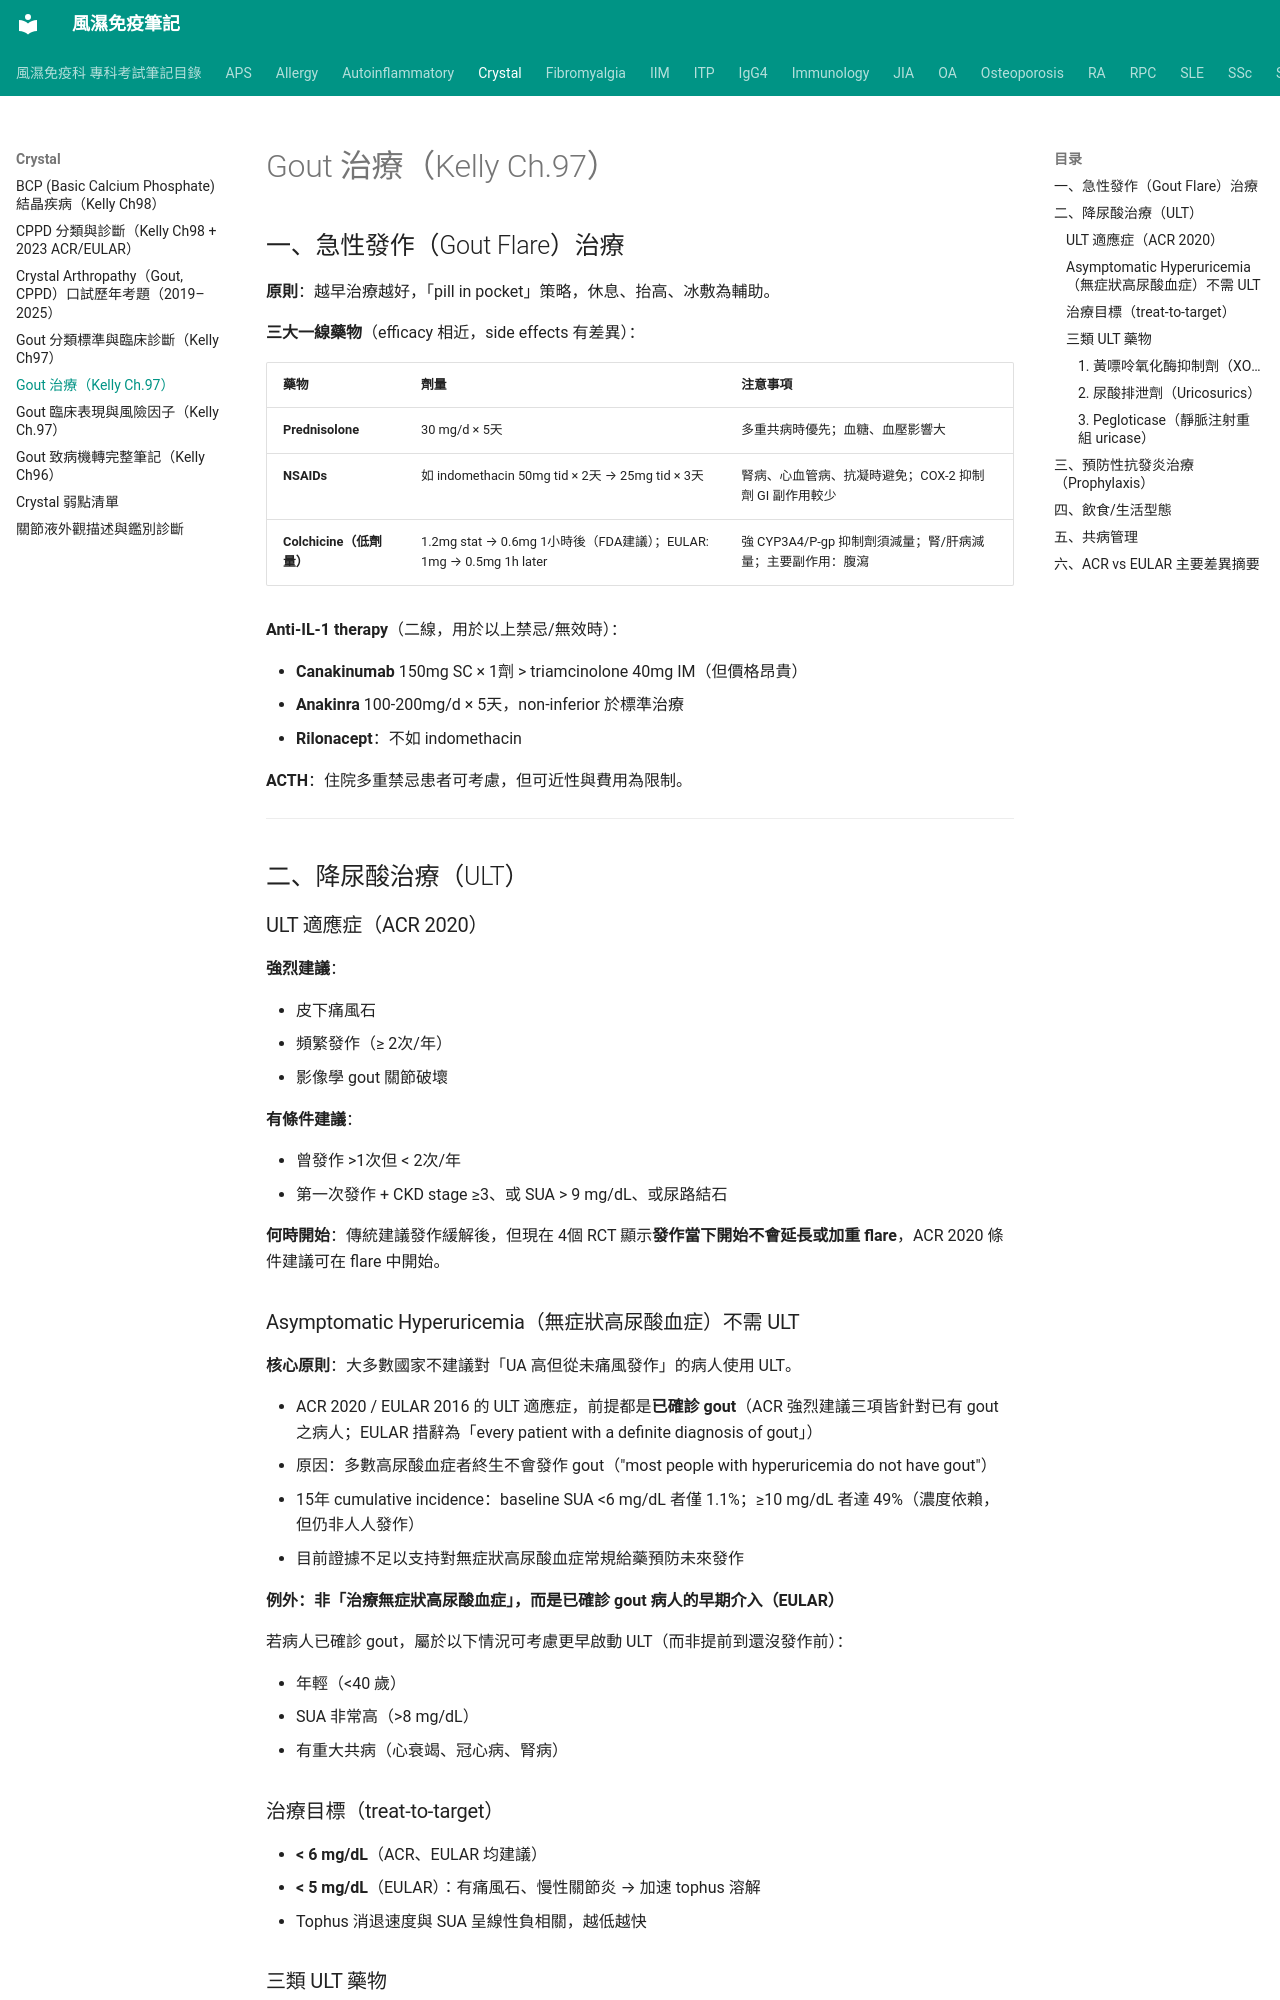

repository: tsaiming1014/rheum-note · page: Crystal/Gout_治療/index.html · generator: mkdocs

# Gout 治療（Kelly Ch.97）

## 一、急性發作（Gout Flare）治療

**原則**：越早治療越好，「pill in pocket」策略，休息、抬高、冰敷為輔助。

**三大一線藥物**（efficacy 相近，side effects 有差異）：

| 藥物 | 劑量 | 注意事項 |
|------|------|----------|
| **Prednisolone** | 30 mg/d × 5天 | 多重共病時優先；血糖、血壓影響大 |
| **NSAIDs** | 如 indomethacin 50mg tid × 2天 → 25mg tid × 3天 | 腎病、心血管病、抗凝時避免；COX-2 抑制劑 GI 副作用較少 |
| **Colchicine（低劑量）** | 1.2mg stat → 0.6mg 1小時後（FDA建議）；EULAR: 1mg → 0.5mg 1h later | 強 CYP3A4/P-gp 抑制劑須減量；腎/肝病減量；主要副作用：腹瀉 |

**Anti-IL-1 therapy**（二線，用於以上禁忌/無效時）：

- **Canakinumab** 150mg SC × 1劑 > triamcinolone 40mg IM（但價格昂貴）
- **Anakinra** 100-200mg/d × 5天，non-inferior 於標準治療
- **Rilonacept**：不如 indomethacin

**ACTH**：住院多重禁忌患者可考慮，但可近性與費用為限制。

---

## 二、降尿酸治療（ULT）

### ULT 適應症（ACR 2020）

**強烈建議**：

- 皮下痛風石
- 頻繁發作（≥ 2次/年）
- 影像學 gout 關節破壞

**有條件建議**：

- 曾發作 >1次但 < 2次/年
- 第一次發作 + CKD stage ≥3、或 SUA > 9 mg/dL、或尿路結石

**何時開始**：傳統建議發作緩解後，但現在 4個 RCT 顯示**發作當下開始不會延長或加重 flare**，ACR 2020 條件建議可在 flare 中開始。

### Asymptomatic Hyperuricemia（無症狀高尿酸血症）不需 ULT

**核心原則**：大多數國家不建議對「UA 高但從未痛風發作」的病人使用 ULT。

- ACR 2020 / EULAR 2016 的 ULT 適應症，前提都是**已確診 gout**（ACR 強烈建議三項皆針對已有 gout 之病人；EULAR 措辭為「every patient with a definite diagnosis of gout」）
- 原因：多數高尿酸血症者終生不會發作 gout（"most people with hyperuricemia do not have gout"）
  - 15年 cumulative incidence：baseline SUA <6 mg/dL 者僅 1.1%；≥10 mg/dL 者達 49%（濃度依賴，但仍非人人發作）
- 目前證據不足以支持對無症狀高尿酸血症常規給藥預防未來發作

**例外：非「治療無症狀高尿酸血症」，而是已確診 gout 病人的早期介入（EULAR）**

若病人已確診 gout，屬於以下情況可考慮更早啟動 ULT（而非提前到還沒發作前）：

- 年輕（<40 歲）
- SUA 非常高（>8 mg/dL）
- 有重大共病（心衰竭、冠心病、腎病）

### 治療目標（treat-to-target）

- **< 6 mg/dL**（ACR、EULAR 均建議）
- **< 5 mg/dL**（EULAR）：有痛風石、慢性關節炎 → 加速 tophus 溶解
- Tophus 消退速度與 SUA 呈線性負相關，越低越快

### 三類 ULT 藥物
